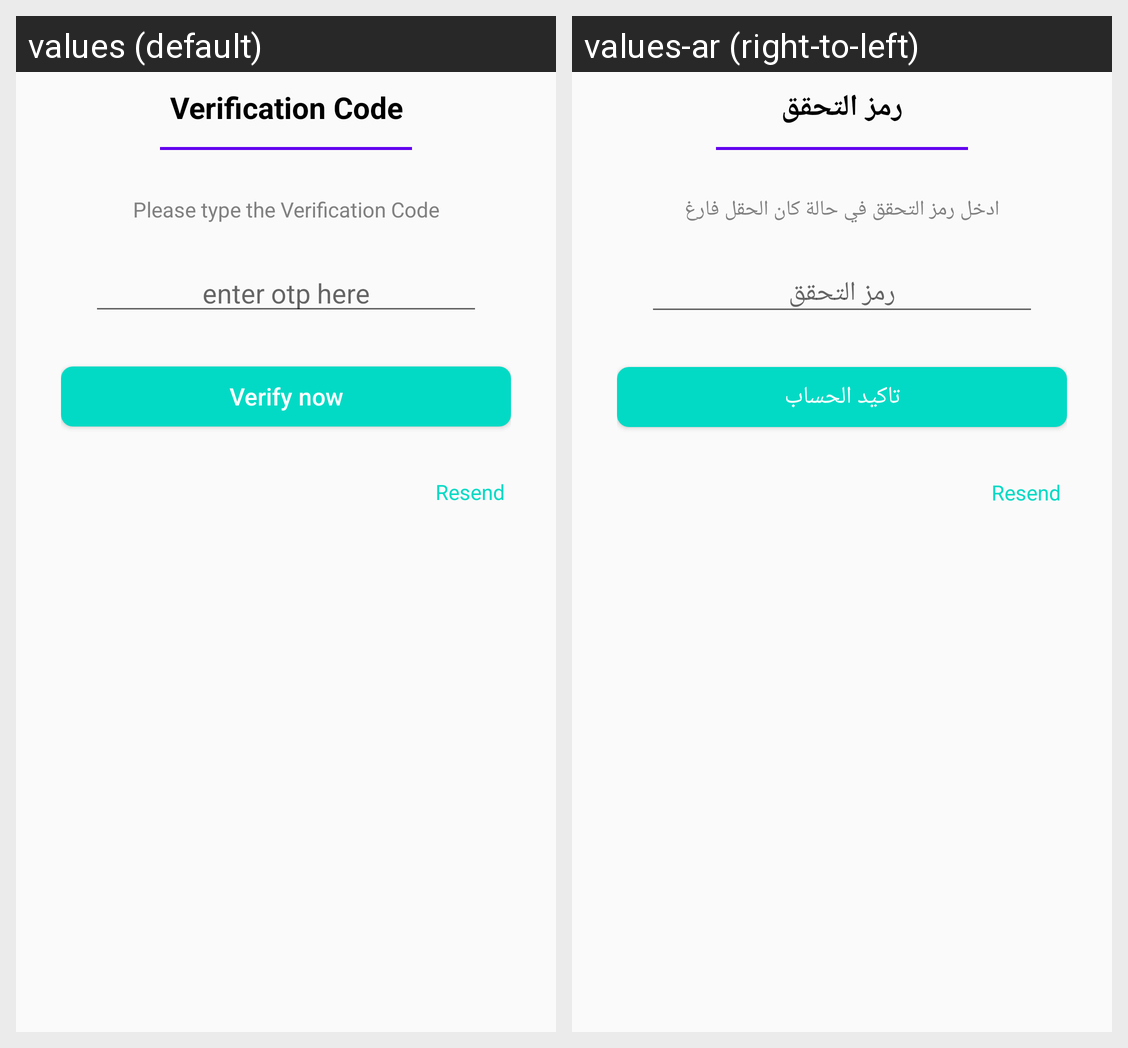

The same Android screen rendered under two of its app's locales, left to right. List the strings drawn on it with the default value and each locale's translation.
Android screen res/layout/fragment_verification_code_layout.xml rendered under 2 locales, left to right: values (default), values-ar (right-to-left). Device: Nexus 5 (rendered at 1080×1920; each locale shown at half size, 540×960, under a caption strip naming it); theme AppTheme.
Strings drawn on this screen, with the default value and each locale's value (text and hints the layout hard-codes, and strings that could not be matched under every locale, appear in the picture but are not listed):

verification_code
  values: Verification Code
  values-ar: رمز التحقق

please_type_the_verification_code
  values: Please type the Verification Code
  values-ar: ادخل رمز التحقق في حالة كان الحقل فارغ

enter_otp_here
  values: enter otp here
  values-ar: رمز التحقق

verify_now
  values: Verify now
  values-ar: تاكيد الحساب
